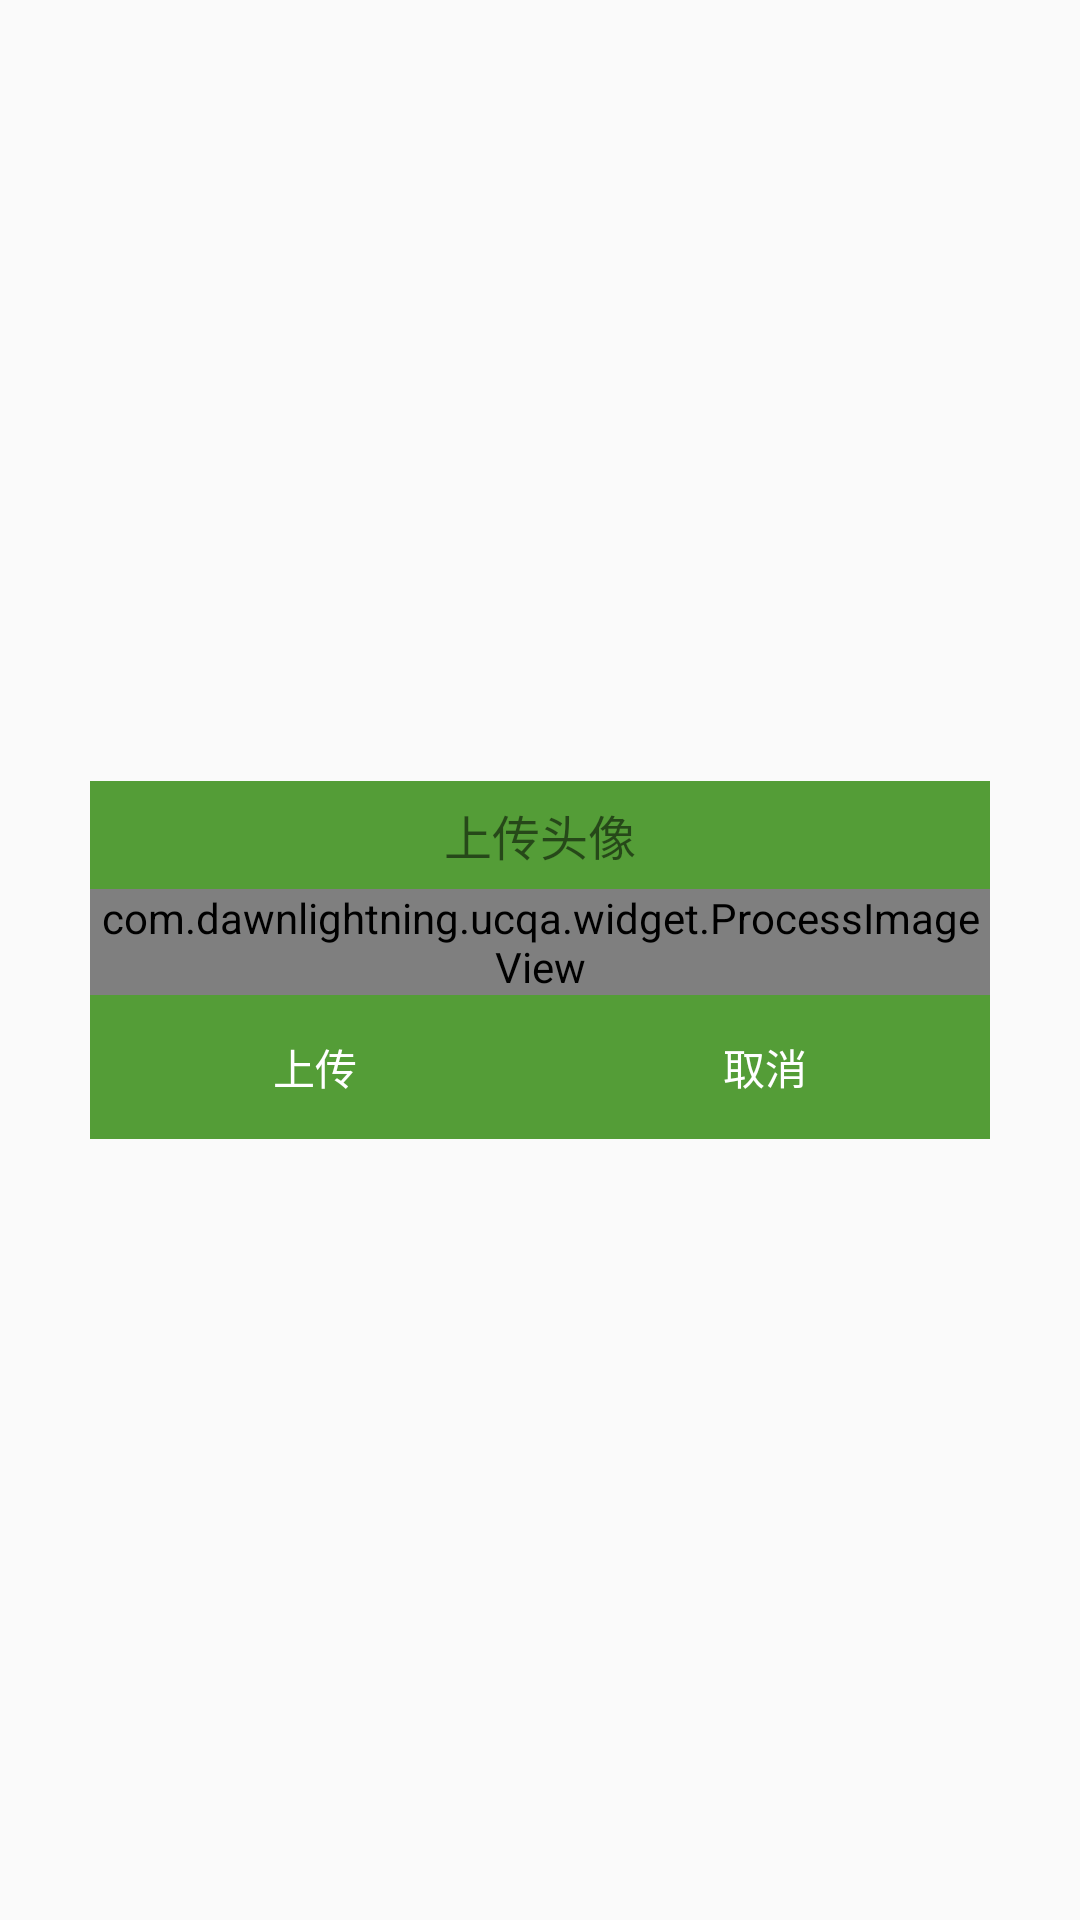

Android layout source for this screen:
<!-- AndroidManifest.xml: application theme AppTheme -->
<!-- res/layout/dialog_avater.xml -->
<?xml version="1.0" encoding="utf-8"?>
<LinearLayout xmlns:android="http://schemas.android.com/apk/res/android"
    android:layout_width="fill_parent"
    android:layout_height="wrap_content"
    android:background="#00000000"
    android:gravity="center"
    android:orientation="vertical" >

    <LinearLayout
        android:layout_width="fill_parent"
        android:layout_height="wrap_content"
        android:layout_margin="30dip"
        android:background="@color/green"
        android:gravity="center"
        android:orientation="vertical" >
        <TextView
            android:layout_width="match_parent"
            android:layout_height="36dp"
            android:id="@+id/tv_dialog_age"
            android:layout_gravity="center_horizontal"
            android:gravity="center_horizontal|center_vertical"
            android:textSize="16.0sp"
            android:text="上传头像"
            />
        <LinearLayout
            android:id="@+id/ll_popup"
            android:layout_width="match_parent"
            android:layout_height="wrap_content"
            android:layout_alignParentBottom="true"
            android:background="#ffffff"
            android:orientation="vertical" >
           <com.dawnlightning.ucqa.widget.ProcessImageView
               android:id="@+id/piv_personaldata_picture"
               android:layout_width="wrap_content"
               android:layout_height="wrap_content"
               android:src="@mipmap/default_round_head"
               android:layout_gravity="center_horizontal|center_vertical"
               android:adjustViewBounds="true"
               />
        </LinearLayout>
        <LinearLayout
            android:layout_width="fill_parent"
            android:layout_height="48dp"
            android:orientation="horizontal" >
            <Button
                android:id="@+id/bt_personaldata_picture_sent"
                android:layout_width="0dip"
                android:layout_height="fill_parent"
                android:layout_weight="1"
                android:background="@color/green"
                android:text="上传"
                android:textColor="@color/white" />"
            <Button
                android:id="@+id/bt_personaldata_picture_cancel"
                android:layout_width="0dip"
                android:layout_height="fill_parent"
                android:layout_weight="1"
                android:background="@color/green"
                android:text="取消"
                android:textColor="@color/white" />"

        </LinearLayout>
    </LinearLayout>

</LinearLayout>
<!-- resources referenced by this layout -->
<resources>
  <color name="green">#549D37</color>
  <color name="white">#ffffffff</color>
  <style name="AppTheme" parent="Theme.AppCompat.Light.NoActionBar">
          
          <item name="colorPrimary">@color/green</item>
          
          <item name="colorPrimaryDark">@color/green</item>
          <item name="colorAccent">@color/colorAccent</item>
      </style>
  <color name="colorAccent">#FF4081</color>
</resources>
